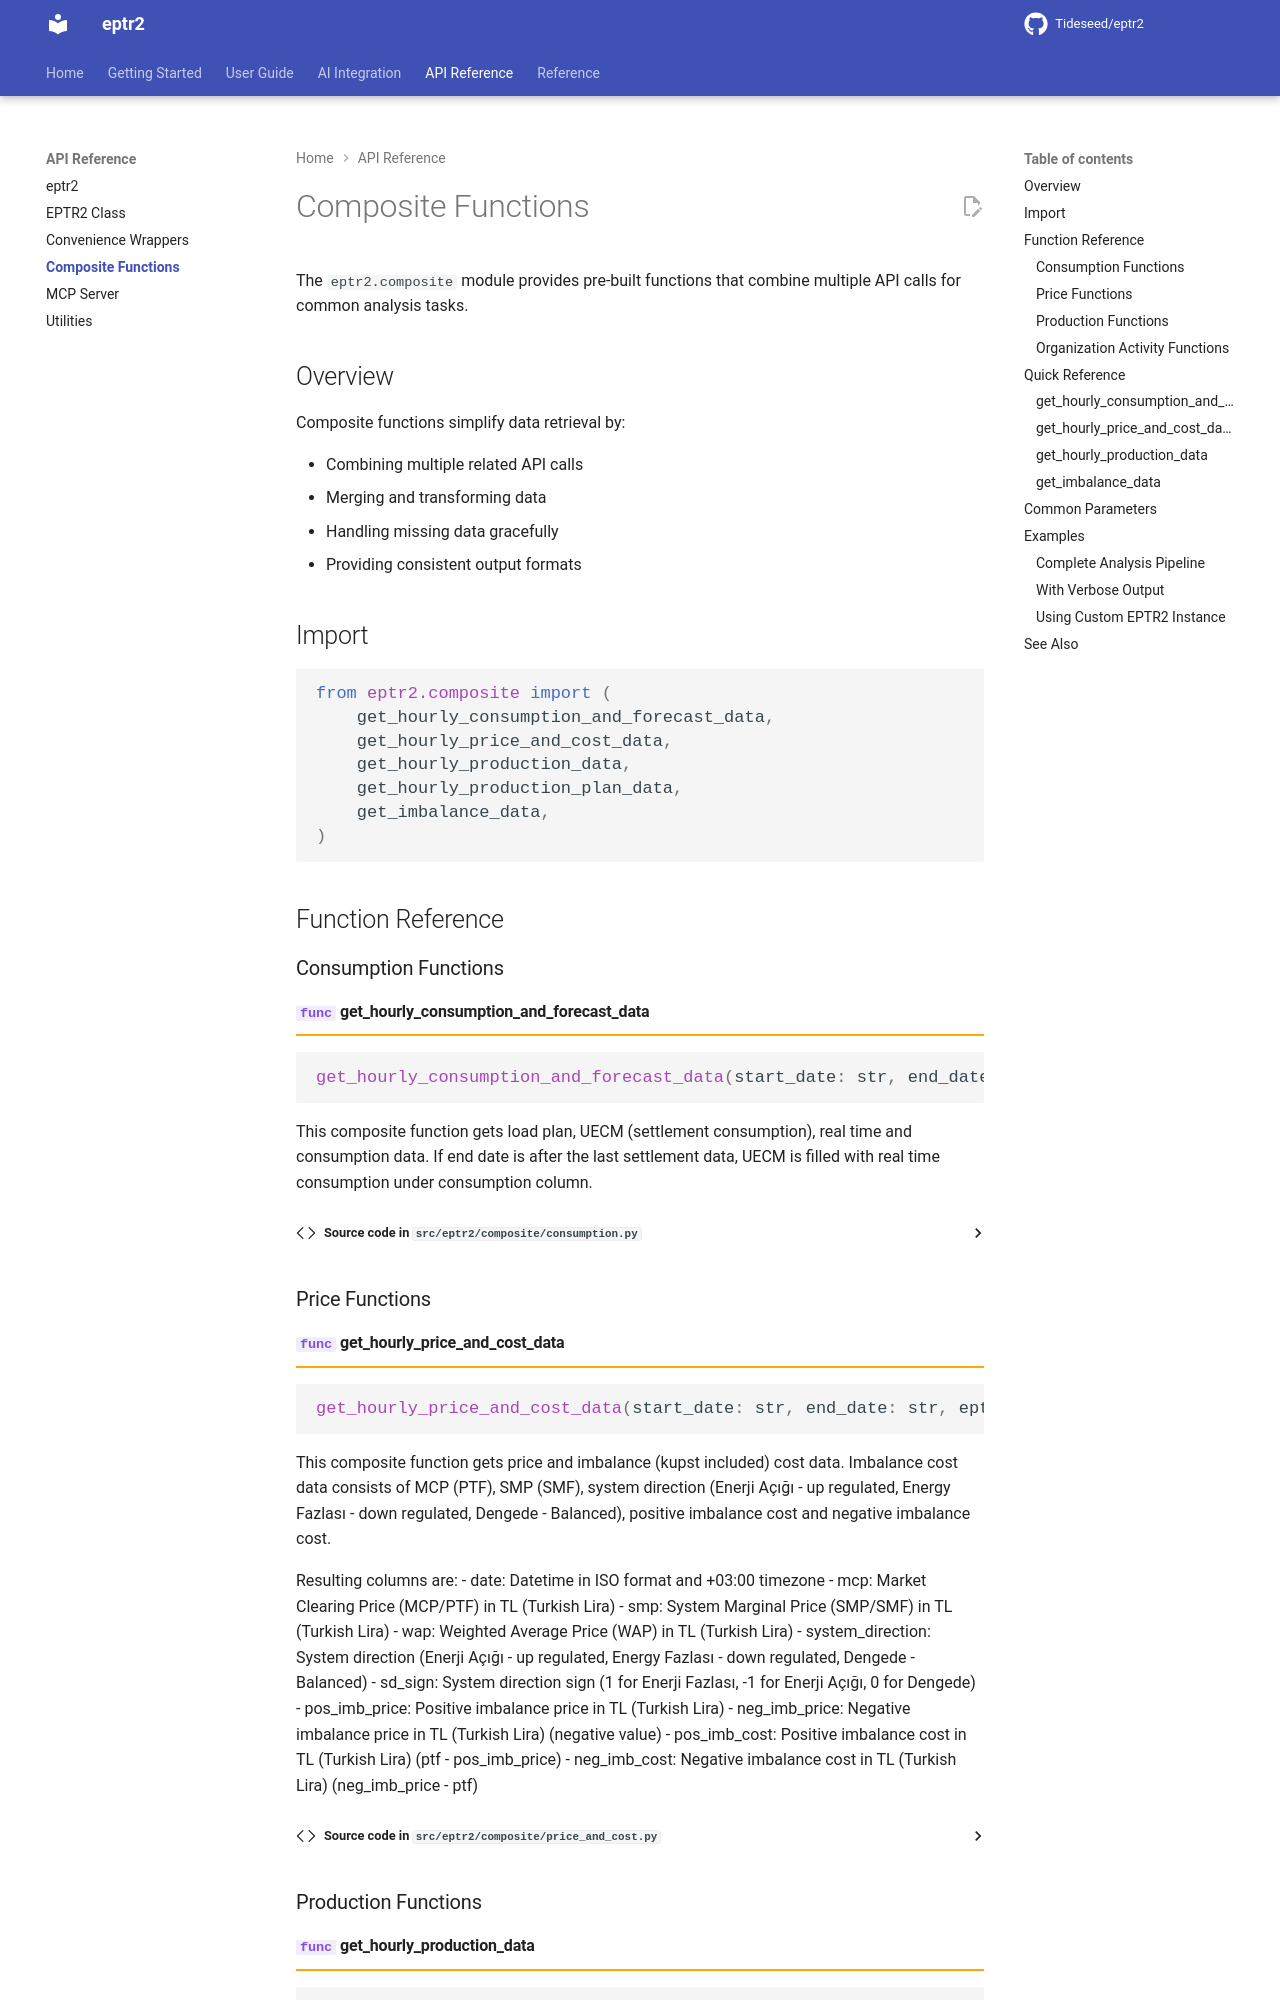

repository: Tideseed/eptr2 · page: 1.4.0/api/composite/index.html · generator: mkdocs

# Composite Functions

The `eptr2.composite` module provides pre-built functions that combine multiple API calls for common analysis tasks.

## Overview

Composite functions simplify data retrieval by:

- Combining multiple related API calls
- Merging and transforming data
- Handling missing data gracefully
- Providing consistent output formats

## Import

```python
from eptr2.composite import (
    get_hourly_consumption_and_forecast_data,
    get_hourly_price_and_cost_data,
    get_hourly_production_data,
    get_hourly_production_plan_data,
    get_imbalance_data,
)
```

## Function Reference

### Consumption Functions

::: eptr2.composite.consumption.get_hourly_consumption_and_forecast_data
    options:
      show_root_heading: true
      show_source: true
      heading_level: 4

### Price Functions

::: eptr2.composite.price_and_cost.get_hourly_price_and_cost_data
    options:
      show_root_heading: true
      show_source: true
      heading_level: 4
